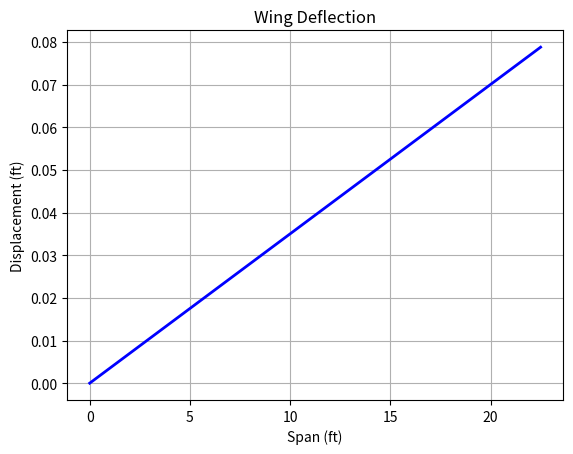
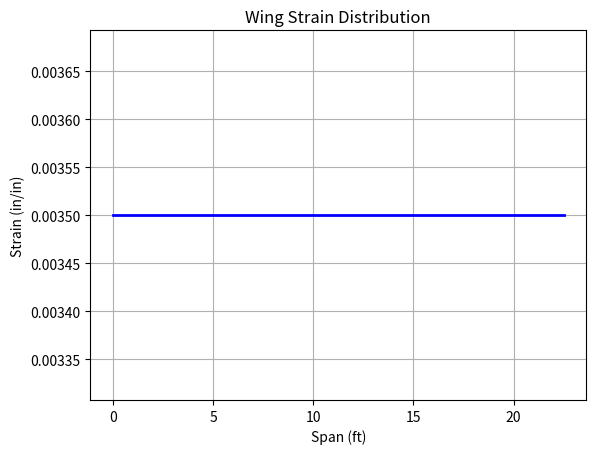
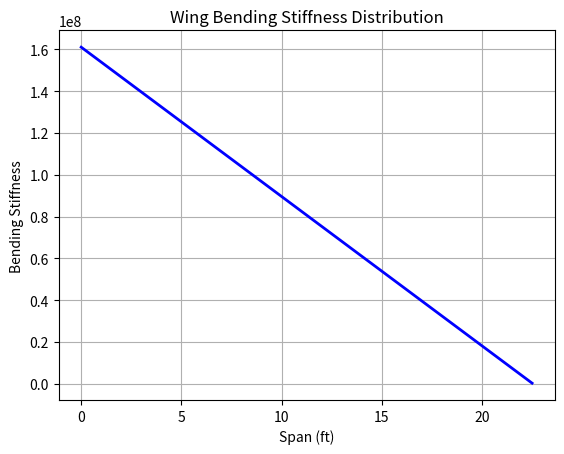
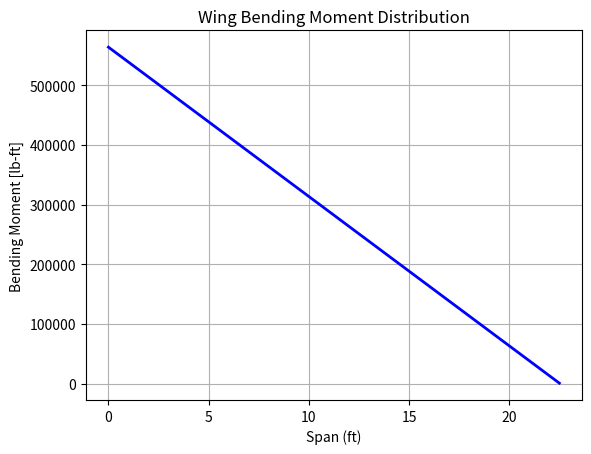

Write the Python code that produced these figures, in order.
#------------------------------------------------------
import numpy as np
import matplotlib.pyplot as plt
from scipy.integrate import solve_ivp

# Parameters
L = 22.5    # ft
P = 25000   # LB
h = 2       # ft
Mtip = 1000 # ft-lb
sca = 3500  # max strain in microstrain

# Calculations for EInode and EImin
EInode = P * 1.0e6 / sca
EImin = Mtip * 1.0e6 / sca

# Initial conditions for displacement and slope
sv0 = [0, 0]

# Define the function d(sv)/dx
def dsvdx(x, sv, P, L, EInode, EImin, Mtip):
    EI = EInode * (L - x) + EImin
    M = P * (L - x) + Mtip
    return [sv[1], M / EI]

# Solve the differential equation
sol = solve_ivp(dsvdx, [0, L], sv0, args=(P, L, EInode, EImin, Mtip), dense_output=True)
x = np.linspace(0, L, 100)
sv = sol.sol(x)

# Calculate Bending Stiffness EI, Bending Moment M, and Strain
EI = EInode * (L - x) + EImin
M = P * (L - x) + Mtip
strain = M * 0.5 * h / EI

# Plotting
plt.figure(1)
plt.plot(x, sv[1], 'b-')
plt.xlabel('Span (ft)')
plt.ylabel('Displacement (ft)')
plt.title('Wing Deflection')
plt.grid(True)
#plt.gca().set(fontsize=14, fontweight='bold', linewidth=2)
plt.gca().lines[-1].set_linewidth(2)

plt.figure(2)
plt.plot(x, strain, 'b-')
plt.xlabel('Span (ft)')
plt.ylabel('Strain (in/in)')
plt.title('Wing Strain Distribution')
plt.grid(True)
#plt.gca().set(fontsize=14, fontweight='bold', linewidth=2)
plt.gca().lines[-1].set_linewidth(2)

plt.figure(3)
plt.plot(x, EI, 'b-')
plt.xlabel('Span (ft)')
plt.ylabel('Bending Stiffness')
plt.title('Wing Bending Stiffness Distribution')
plt.grid(True)
#plt.gca().set(fontsize=14, fontweight='bold', linewidth=2)
plt.gca().lines[-1].set_linewidth(2)

plt.figure(4)
plt.plot(x, M, 'b-')
plt.xlabel('Span (ft)')
plt.ylabel('Bending Moment [lb-ft]')
plt.title('Wing Bending Moment Distribution')
plt.grid(True)
#plt.gca().set(fontsize=14, fontweight='bold', linewidth=2)
plt.gca().lines[-1].set_linewidth(2)

plt.show()